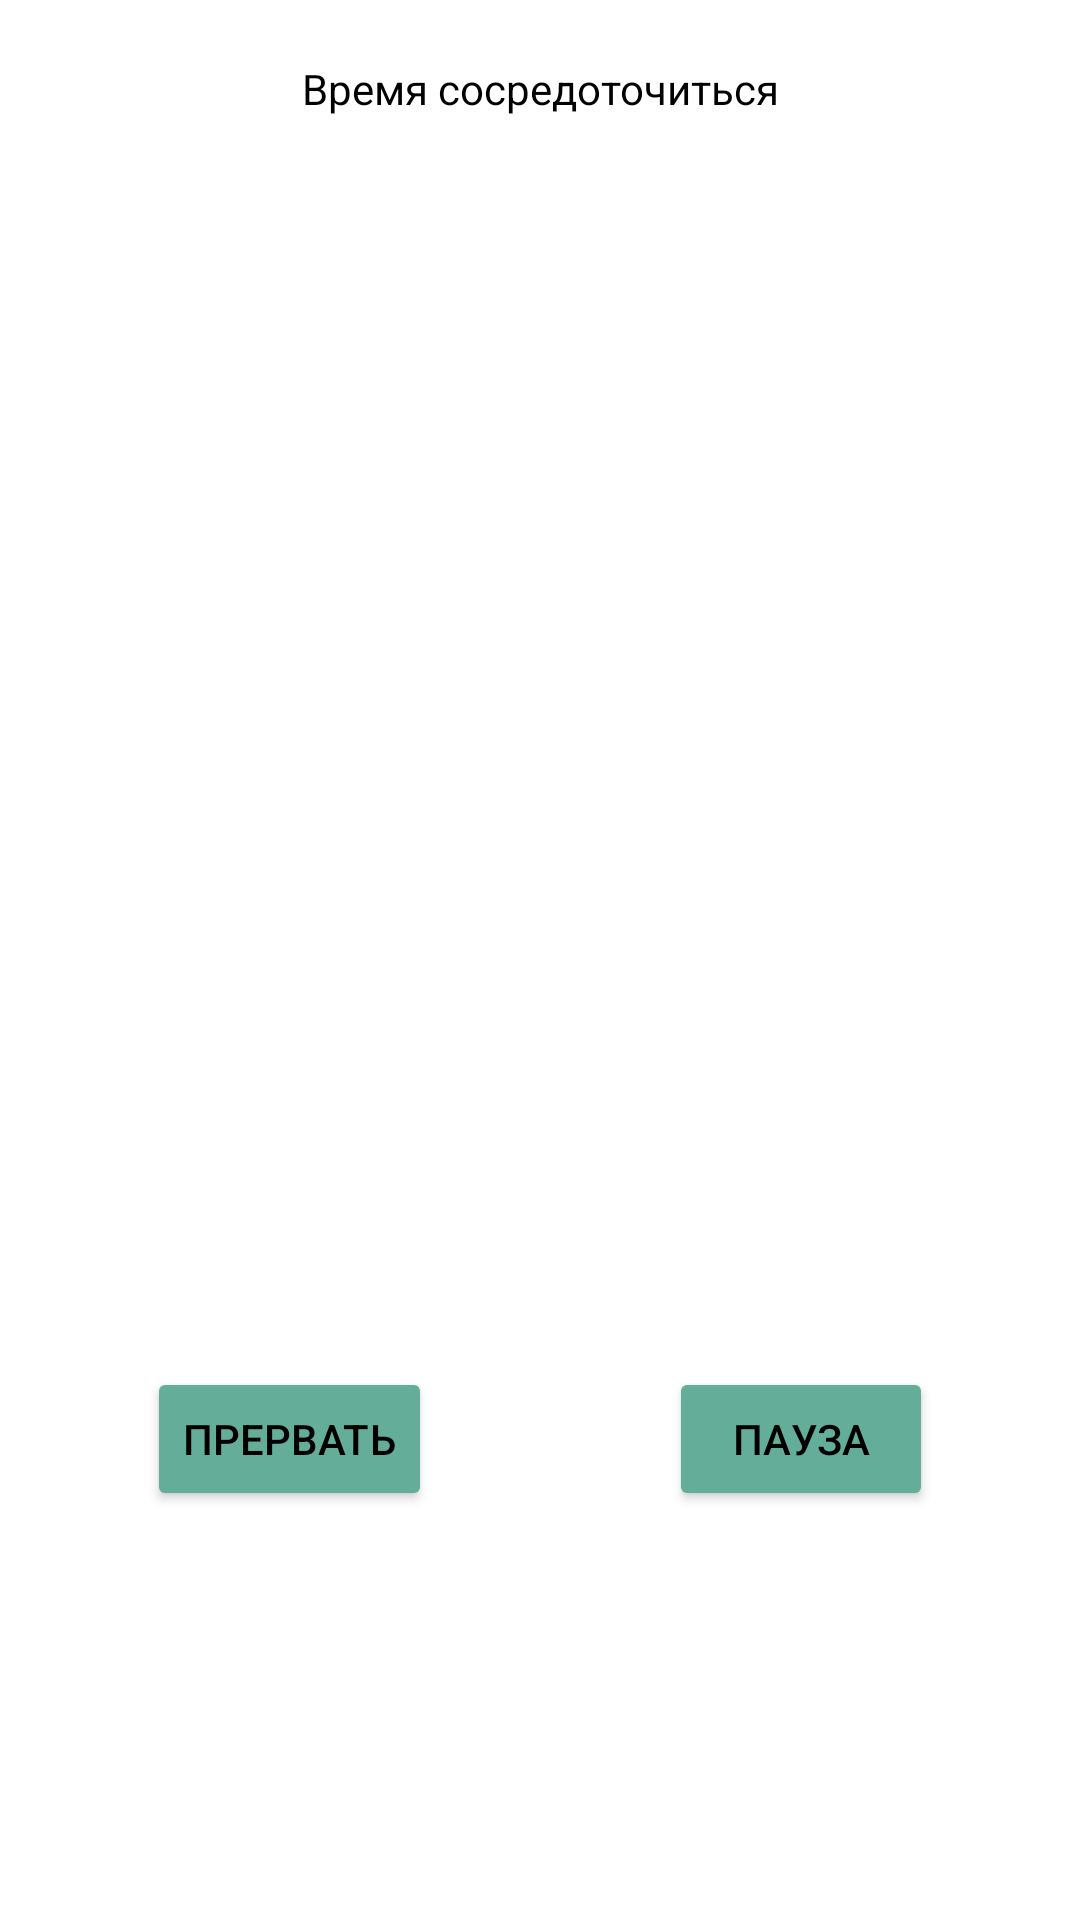

This screen was rendered from an Android layout file. Write that file and the resources it references.
<!-- AndroidManifest.xml: application theme Theme.FocusTime -->
<!-- res/layout/fragment_new_focus.xml -->
<?xml version="1.0" encoding="utf-8"?>
<androidx.constraintlayout.widget.ConstraintLayout xmlns:android="http://schemas.android.com/apk/res/android"
    android:layout_width="match_parent"
    android:layout_height="match_parent"
    xmlns:app="http://schemas.android.com/apk/res-auto">

    <androidx.constraintlayout.widget.ConstraintLayout
        android:id="@+id/content"
        android:layout_width="match_parent"
        android:layout_height="wrap_content"
        app:layout_constraintTop_toTopOf="parent">

        <TextView
            android:id="@+id/head_text"
            android:layout_width="wrap_content"
            android:layout_height="wrap_content"
            android:text="@string/time_focus"
            android:layout_marginTop="20dp"
            android:layout_marginBottom="20dp"
            app:layout_constraintTop_toTopOf="parent"
            app:layout_constraintStart_toStartOf="parent"
            app:layout_constraintEnd_toEndOf="parent"/>

        <ImageView
            android:id="@+id/container_image_state"
            android:layout_width="match_parent"
            android:layout_height="300dp"
            android:layout_margin="20dp"
            app:layout_constraintTop_toBottomOf="@id/head_text"
            app:layout_constraintStart_toStartOf="parent" />

        <TextView
            android:id="@+id/time"
            android:layout_width="wrap_content"
            android:layout_height="wrap_content"
            android:text=""
            android:textSize="50dp"
            app:layout_constraintTop_toBottomOf="@id/container_image_state"
            app:layout_constraintStart_toStartOf="parent"
            app:layout_constraintEnd_toEndOf="parent"/>

        <Button
            android:id="@+id/abort"
            android:layout_width="wrap_content"
            android:layout_height="wrap_content"
            android:text="@string/button_abort"
            android:layout_margin="30dp"
            app:layout_constraintTop_toBottomOf="@id/time"
            app:layout_constraintStart_toStartOf="parent"
            app:backgroundTint="@color/button_color"
            app:layout_constraintEnd_toStartOf="@id/pause"/>

        <Button
            android:id="@+id/pause"
            android:layout_width="wrap_content"
            android:layout_height="wrap_content"
            android:text="@string/button_pause"
            android:layout_margin="30dp"
            app:layout_constraintTop_toBottomOf="@id/time"
            app:layout_constraintStart_toEndOf="@id/abort"
            app:backgroundTint="@color/button_color"
            app:layout_constraintEnd_toEndOf="parent"/>
    </androidx.constraintlayout.widget.ConstraintLayout>

    <ProgressBar
        android:id="@+id/loading"
        android:layout_width="wrap_content"
        android:layout_height="wrap_content"
        android:visibility="gone"
        app:layout_constraintTop_toTopOf="parent"
        app:layout_constraintBottom_toBottomOf="parent"
        app:layout_constraintStart_toStartOf="parent"
        app:layout_constraintEnd_toEndOf="parent"/>

</androidx.constraintlayout.widget.ConstraintLayout>
<!-- resources referenced by this layout -->
<resources>
  <color name="button_color">#64AD99</color>
  <string name="button_abort">Прервать</string>
  <string name="button_pause">Пауза</string>
  <string name="time_focus">Время сосредоточиться</string>
  <style name="Theme.FocusTime" parent="Base.Theme.FocusTime" />
  <style name="Base.Theme.FocusTime" parent="Theme.MaterialComponents.Light.NoActionBar">
          
          <item name="colorPrimary">@color/light_green_darker</item>
          
          <item name="colorPrimaryVariant">@color/light_green_darker</item>
          
          <item name="android:statusBarColor">@color/light_green_darker</item>
          
          <item name="android:textColorPrimary">@android:color/black</item>
          
          <item name="colorControlNormal">@android:color/black</item>
  
          <item name="android:textColor">@android:color/black</item>
      </style>
  <color name="light_green_darker">#649080</color>
</resources>
